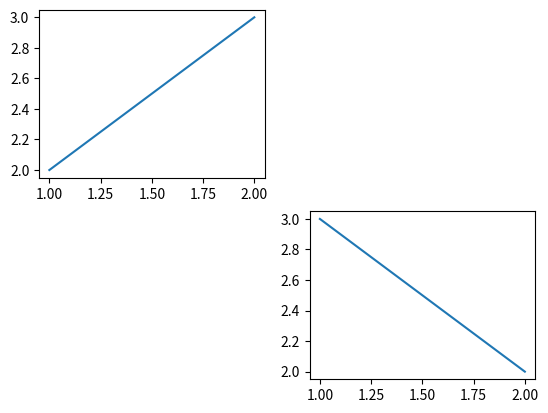
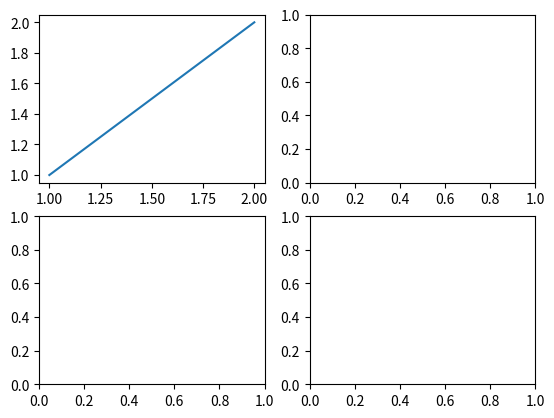

These charts were generated, in order, by the following Python code:
import matplotlib.pyplot as plt


# plt.figure用来创建画板
plt.figure()
plt.subplot(2,2,1)
plt.plot([1,2],[2,3])
plt.subplot(2,2,4)
plt.plot([1,2],[3,2])
plt.figure(num=2)
plt.show()

# plt.subplots 用来创建画板和画布
fig, axe = plt.subplots(2,2)

print(fig)
print(axe)
axe[0,0].plot([1,2],[1,2])

plt.show()
